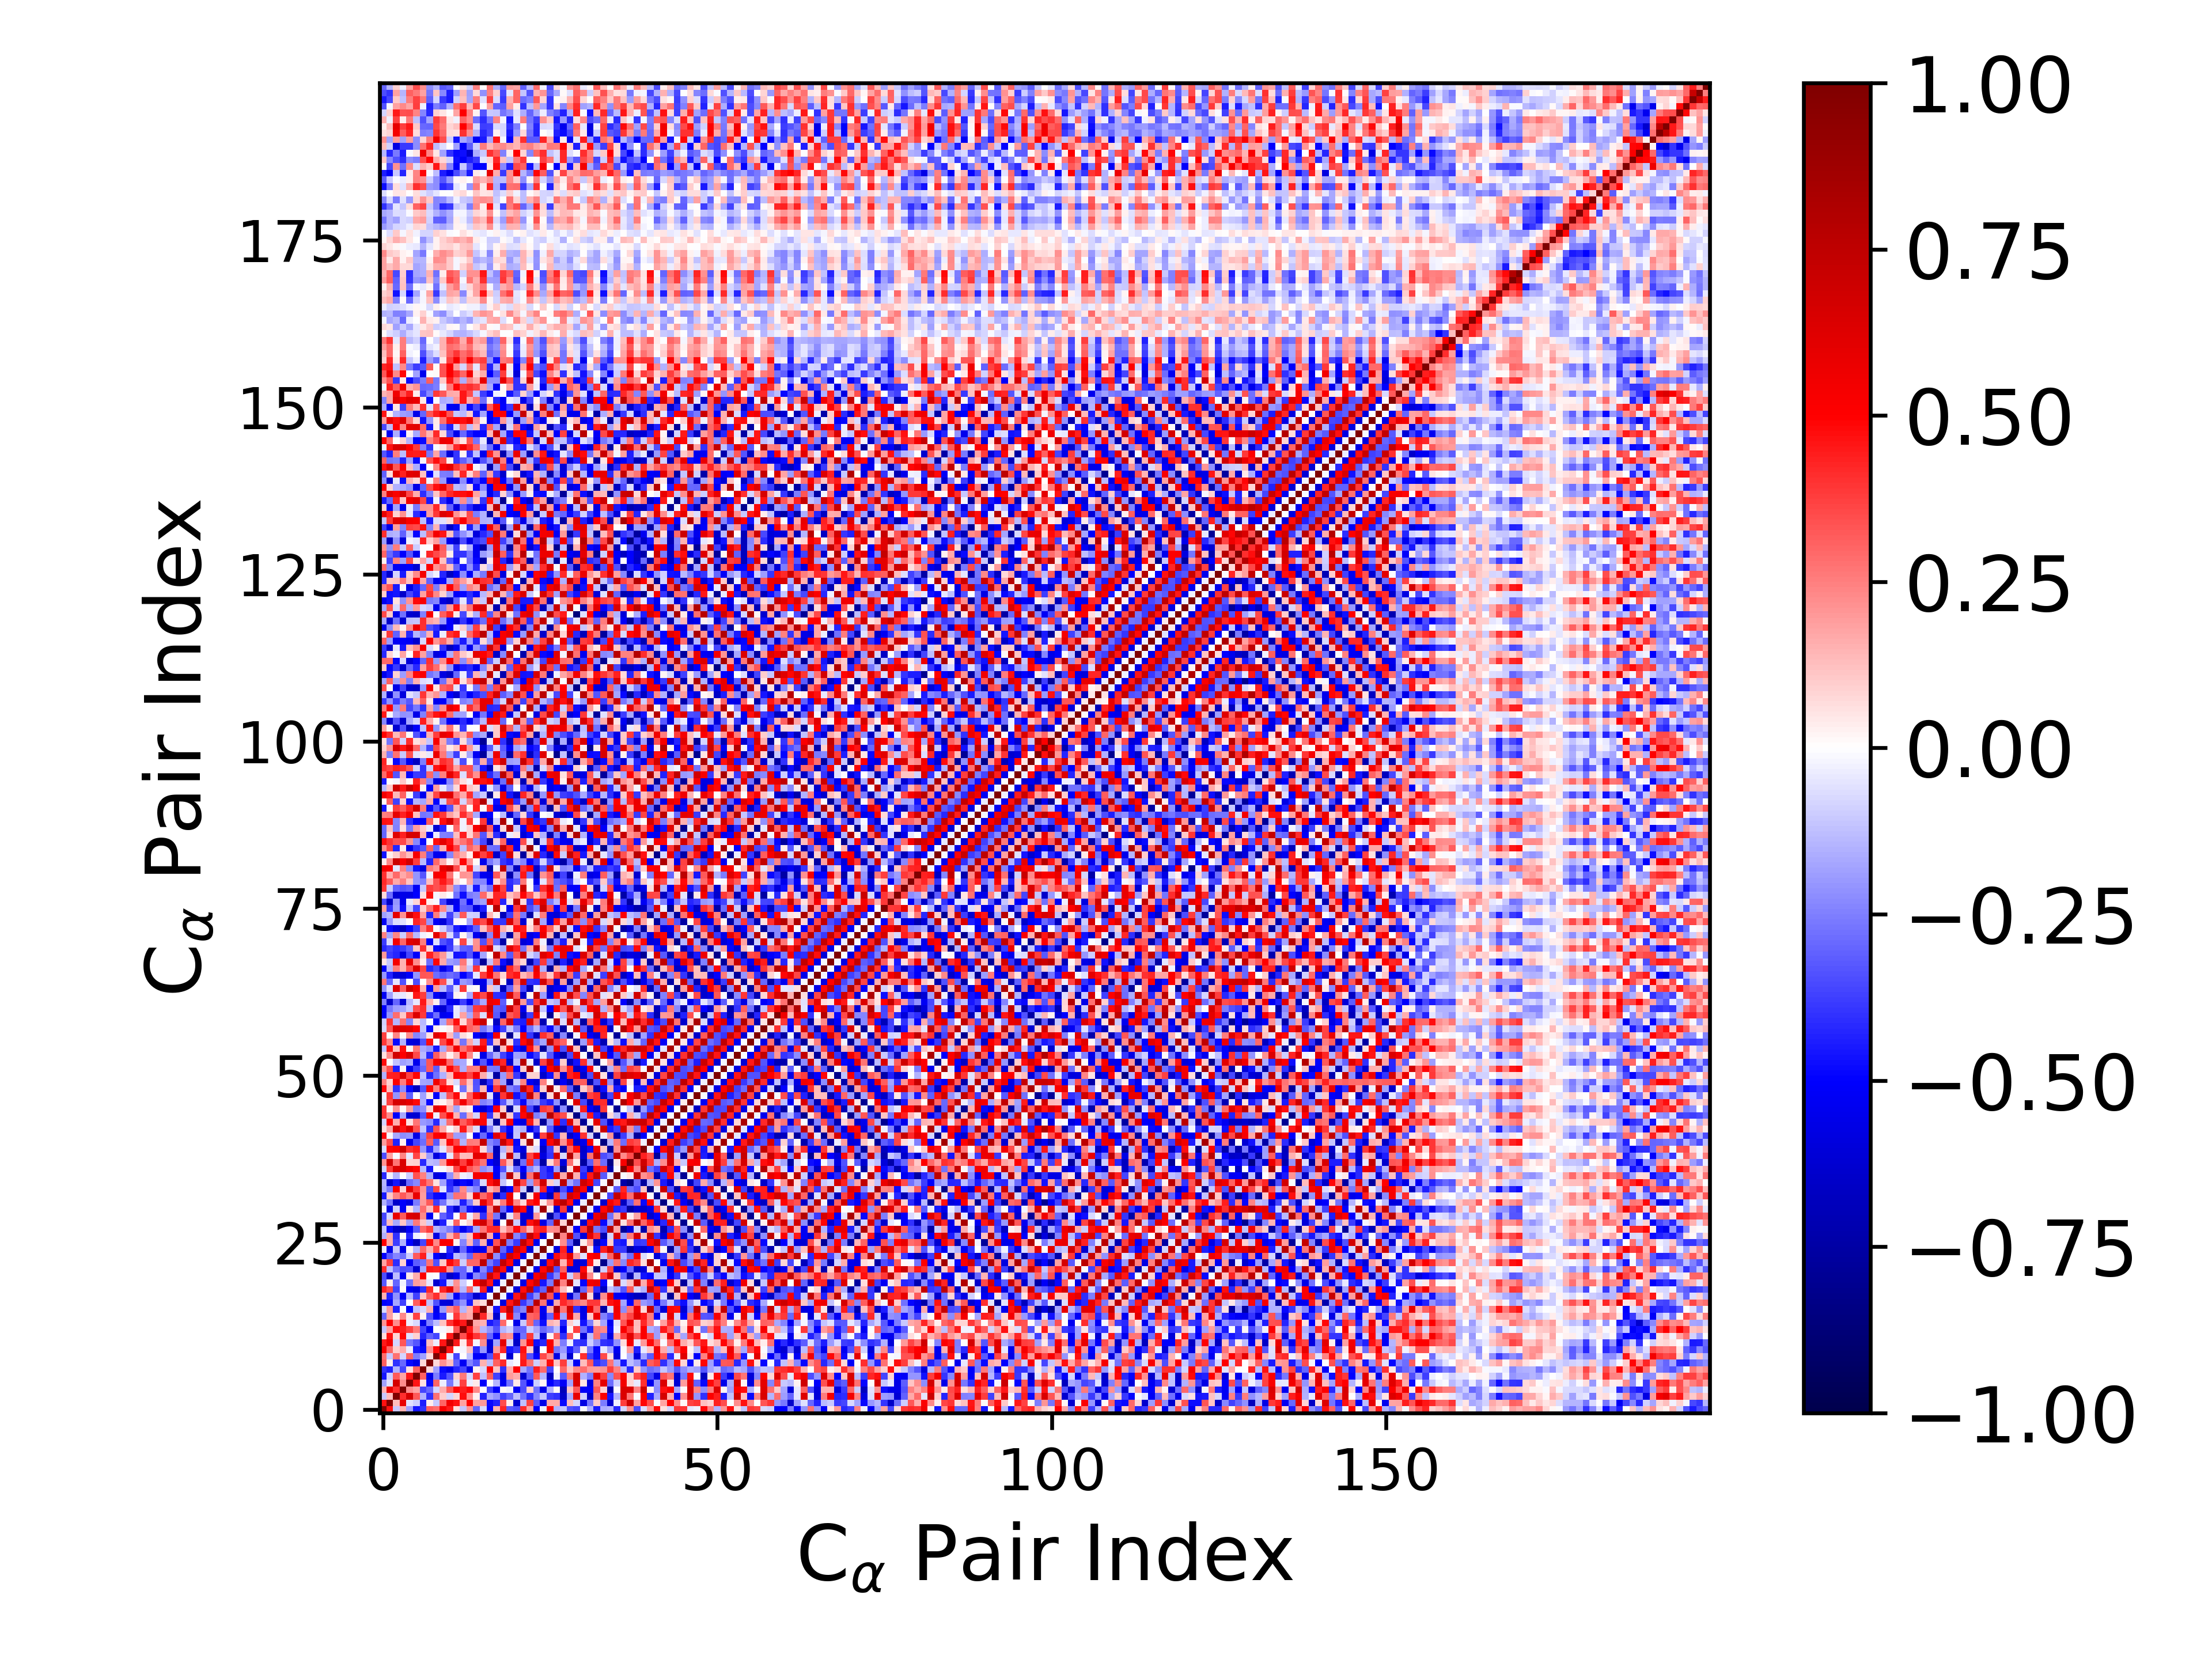

Values plotted in this chart, from the file beside it:
1.000000000000000000e+00, 4.618060405475080121e-01, -1.070445925199525750e-01, 1.494011460228645283e-01, -1.814757621875454918e-01, -4.606390665394167749e-01, -4.006334911135450150e-01, 3.085451849997962182e-01, 2.877050777080216726e-01, 5.244277989050705191e-01, 4.475574158717909312e-01, 6.354608177323554929e-02, -1.094097018967776225e-01, 2.065271529373752524e-01, -3.016882397518227954e-01, -7.044363514142074068e-02, -4.959411316725911845e-01, 1.515299932316296616e-01, 4.294282754267482183e-01, -3.209542650293910060e-01, -3.509096994071604358e-01, 4.115001357531731796e-01, 1.790000701828085572e-01, -4.952232954345064386e-01
4.618060405475080121e-01, 1.000000000000000000e+00, 1.265956848230870568e-01, 5.814441433303901841e-01, -5.860397687549333268e-02, -9.729315505296230737e-02, -4.395063952668503693e-01, 3.299053330251219135e-02, -1.048217146536955385e-01, 3.010236541153861189e-01, 5.454654838730338406e-01, 4.631055770005885197e-01, 1.838046584043123433e-01, 4.952257407176537396e-01, 1.828777512335466315e-01, 1.995487535558822245e-01, -4.812051195680902005e-01, -4.330341193737884953e-01, 3.449216039804218759e-01, 3.377834866213543646e-02, -6.264162597975391211e-01, -1.216789023201285819e-01, 3.692191689393312659e-01, -3.261559081319165831e-01
-1.070445925199525750e-01, 1.265956848230870568e-01, 1.000000000000000000e+00, 4.097321891524569604e-01, 6.586391438399842313e-01, 3.246885164010541169e-01, -1.519211119894663953e-01, -4.049821530507303202e-01, 2.775602521618646956e-01, 9.682047446477508312e-02, -8.532363587998041676e-02, 7.818146762904221170e-02, 4.753767978177174669e-01, 2.211198735446595620e-01, 2.665483355779846991e-02, -4.351356184708466412e-01, -1.672675528361774744e-01, -2.115403053615645956e-01, -3.727766013430173220e-01, -3.003013767720942861e-01, -1.296132529006258638e-01, -2.811561501080119263e-01, -4.134462347326073872e-01, -2.360614343259315462e-01
1.494011460228645283e-01, 5.814441433303901841e-01, 4.097321891524569604e-01, 1.000000000000000000e+00, 2.248033021919510765e-01, 1.729069977963242077e-01, -3.603272935577757075e-01, -2.918381657717243338e-01, -7.908466909865187466e-02, 1.620400483016624094e-01, 3.355223060491324127e-01, 4.917658709788900184e-01, 4.449471478180142547e-01, 4.833128542447650555e-01, 2.335741128867979410e-01, -2.346101245737672140e-03, -3.700121161415043658e-01, -5.115773821849576297e-01, 1.288458475927678828e-02, -3.078642942025567458e-02, -5.250538645845052033e-01, -3.457755106868546369e-01, 8.892270638445212705e-02, -2.762594985518372348e-01
-1.814757621875454918e-01, -5.860397687549333268e-02, 6.586391438399842313e-01, 2.248033021919510765e-01, 1.000000000000000000e+00, 4.572521207064214055e-01, 5.642099092140168831e-02, -4.817832173484344338e-01, 3.024359642611161858e-01, -3.233534265162218979e-02, -2.614309641540490392e-01, -5.738198861367992815e-02, 3.694539825693637924e-01, -3.390764772032018454e-02, 4.059124801986242759e-02, -5.065442402442525971e-01, 2.702587447257030350e-04, -1.412468592902566267e-01, -5.274098682579461128e-01, -2.785823684014583912e-01, 4.676590229941249982e-02, -3.303846718344751743e-01, -5.183031174692129817e-01, -9.658435327748174370e-02
-4.606390665394167749e-01, -9.729315505296230737e-02, 3.246885164010541169e-01, 1.729069977963242077e-01, 4.572521207064214055e-01, 1.000000000000000000e+00, 3.091955611020307804e-01, -5.562796327500545424e-01, -2.523067634863119246e-01, -4.521099394331407062e-01, -3.327981531738851695e-01, 9.274143168904050438e-02, 2.599568116940657592e-01, -7.539523749239379624e-02, 3.737335295238560784e-01, -1.246391129005480214e-01, 3.148078307632700135e-01, -3.681093196468476214e-01, -5.734681937565545562e-01, 1.896132478002633126e-01, 1.582413141426010361e-01, -6.229625837001335764e-01, -3.183775487734233356e-01, 3.209651607604987467e-01
-4.006334911135450150e-01, -4.395063952668503693e-01, -1.519211119894663953e-01, -3.603272935577757075e-01, 5.642099092140168831e-02, 3.091955611020307804e-01, 1.000000000000000000e+00, 7.639071905523250883e-02, -1.846713381123064879e-01, -4.817321679401882495e-01, -5.409835529920553610e-01, -4.287025229316946962e-01, -3.639847053361130458e-01, -5.623544049164054259e-01, 2.413259585707122276e-02, -7.734955151504703530e-02, 5.066691971172608833e-01, 1.153088926779711199e-01, -4.058094708139668993e-01, 1.622039725210590033e-01, 5.048123040741541168e-01, -1.700421177693792474e-01, -2.798619755534538789e-01, 4.429961219880469980e-01
3.085451849997962182e-01, 3.299053330251219135e-02, -4.049821530507303202e-01, -2.918381657717243338e-01, -4.817832173484344338e-01, -5.562796327500545424e-01, 7.639071905523250883e-02, 1.000000000000000000e+00, 7.785780005681661176e-02, 2.112508776417358070e-01, 1.304178795127074464e-01, -3.108725054651548803e-01, -5.294544346606631091e-01, -2.451537206687594284e-01, -3.358514952562398070e-01, 1.536300395716552747e-01, -1.255087527451349272e-01, 3.073103408555641902e-01, 4.205262056007817995e-01, -4.127937951018762625e-02, -1.261970018873821014e-02, 4.505759989023902512e-01, 2.746818440313140708e-01, -1.014567579596096503e-01
2.877050777080216726e-01, -1.048217146536955385e-01, 2.775602521618646956e-01, -7.908466909865187466e-02, 3.024359642611161858e-01, -2.523067634863119246e-01, -1.846713381123064879e-01, 7.785780005681661176e-02, 1.000000000000000000e+00, 4.807540751871215434e-01, -3.710802965002305692e-02, -3.653658900106013241e-01, 5.030900001955594149e-03, -1.300656783232233271e-01, -5.066316293390927816e-01, -5.543057632489682973e-01, -3.391870173357409146e-01, 4.135560014368216963e-01, 1.901680245951372500e-02, -6.281394647458845570e-01, 2.584219334406891513e-03, 4.370635501107040799e-01, -3.377828797163263119e-01, -4.942257942007519111e-01
5.244277989050705191e-01, 3.010236541153861189e-01, 9.682047446477508312e-02, 1.620400483016624094e-01, -3.233534265162218979e-02, -4.521099394331407062e-01, -4.817321679401882495e-01, 2.112508776417358070e-01, 4.807540751871215434e-01, 1.000000000000000000e+00, 4.557995705134862408e-01, 2.560231184864480980e-03, -1.902882911918010733e-02, 1.208246072941147192e-01, -4.204029117610214028e-01, -1.985075209294838439e-01, -5.976472850130560843e-01, 1.919522111079823290e-01, 4.228257870994444056e-01, -4.599088017380325577e-01, -3.924944409529335654e-01, 4.648152652814726560e-01, 1.084046351800657254e-01, -6.236864971321479656e-01
4.475574158717909312e-01, 5.454654838730338406e-01, -8.532363587998041676e-02, 3.355223060491324127e-01, -2.614309641540490392e-01, -3.327981531738851695e-01, -5.409835529920553610e-01, 1.304178795127074464e-01, -3.710802965002305692e-02, 4.557995705134862408e-01, 1.000000000000000000e+00, 4.521660417047156932e-01, 4.204750545597843447e-02, 4.036984304626249909e-01, -1.611235064817021639e-02, 2.196098620273927715e-01, -6.045615302844228323e-01, -1.791380017749619469e-01, 6.008658037463241453e-01, -8.620456680267812866e-02, -6.423909132663481181e-01, 2.099968061277023013e-01, 4.841396066920046204e-01, -4.706897388102029289e-01
6.354608177323554929e-02, 4.631055770005885197e-01, 7.818146762904221170e-02, 4.917658709788900184e-01, -5.738198861367992815e-02, 9.274143168904050438e-02, -4.287025229316946962e-01, -3.108725054651548803e-01, -3.653658900106013241e-01, 2.560231184864480980e-03, 4.521660417047156932e-01, 1.000000000000000000e+00, 3.382422707839134457e-01, 5.369438166485919206e-01, 3.941267265101032202e-01, 3.274929582103784376e-01, -2.982103503774151121e-01, -5.117490814793870246e-01, 2.460424622202203315e-01, 2.133659336148554797e-01, -5.485363227591097957e-01, -2.784184146674588689e-01, 3.861822135070003270e-01, -1.271789730082316383e-01
-1.094097018967776225e-01, 1.838046584043123433e-01, 4.753767978177174669e-01, 4.449471478180142547e-01, 3.694539825693637924e-01, 2.599568116940657592e-01, -3.639847053361130458e-01, -5.294544346606631091e-01, 5.030900001955594149e-03, -1.902882911918010733e-02, 4.204750545597843447e-02, 3.382422707839134457e-01, 1.000000000000000000e+00, 4.503238211024768733e-01, 2.094390965753961664e-01, -1.435177684355771754e-01, -2.163718200799339686e-01, -3.404312147439575997e-01, -1.433638914178272383e-01, -9.435012466697353939e-02, -2.968023855266034294e-01, -2.987151966478179821e-01, -1.011774307409405438e-01, -1.792334302273329849e-01
2.065271529373752524e-01, 4.952257407176537396e-01, 2.211198735446595620e-01, 4.833128542447650555e-01, -3.390764772032018454e-02, -7.539523749239379624e-02, -5.623544049164054259e-01, -2.451537206687594284e-01, -1.300656783232233271e-01, 1.208246072941147192e-01, 4.036984304626249909e-01, 5.369438166485919206e-01, 4.503238211024768733e-01, 1.000000000000000000e+00, 1.665062021586572460e-01, 1.510836186271206361e-01, -4.468051372896695295e-01, -3.845327989431702731e-01, 2.934698912344713140e-01, -1.815140680173959391e-04, -5.531682396326279560e-01, -1.022250620551843209e-01, 3.025642607544821727e-01, -2.994466458605210546e-01
-3.016882397518227954e-01, 1.828777512335466315e-01, 2.665483355779846991e-02, 2.335741128867979410e-01, 4.059124801986242759e-02, 3.737335295238560784e-01, 2.413259585707122276e-02, -3.358514952562398070e-01, -5.066316293390927816e-01, -4.204029117610214028e-01, -1.611235064817021639e-02, 3.941267265101032202e-01, 2.094390965753961664e-01, 1.665062021586572460e-01, 1.000000000000000000e+00, 4.209590443983152741e-01, 1.234566245669303924e-01, -6.253232890842499447e-01, -5.789266760550347557e-02, 5.420509986308523764e-01, -2.309975479269910648e-01, -5.713502116871104208e-01, 2.992913184071825383e-01, 3.260373034349405841e-01
-7.044363514142074068e-02, 1.995487535558822245e-01, -4.351356184708466412e-01, -2.346101245737672140e-03, -5.065442402442525971e-01, -1.246391129005480214e-01, -7.734955151504703530e-02, 1.536300395716552747e-01, -5.543057632489682973e-01, -1.985075209294838439e-01, 2.196098620273927715e-01, 3.274929582103784376e-01, -1.435177684355771754e-01, 1.510836186271206361e-01, 4.209590443983152741e-01, 1.000000000000000000e+00, 6.830681564822767282e-02, -4.630454792349819604e-01, 4.393327902164161358e-01, 7.187814417273253875e-01, -2.898641431761949661e-01, -2.373926642474822324e-01, 7.498301701367334759e-01, 3.555484210261977140e-01
-4.959411316725911845e-01, -4.812051195680902005e-01, -1.672675528361774744e-01, -3.700121161415043658e-01, 2.702587447257030350e-04, 3.148078307632700135e-01, 5.066691971172608833e-01, -1.255087527451349272e-01, -3.391870173357409146e-01, -5.976472850130560843e-01, -6.045615302844228323e-01, -2.982103503774151121e-01, -2.163718200799339686e-01, -4.468051372896695295e-01, 1.234566245669303924e-01, 6.830681564822767282e-02, 1.000000000000000000e+00, -2.116454524217984204e-02, -5.884948361790077742e-01, 4.584259707125904471e-01, 6.840023170982874046e-01, -3.851391429680631195e-01, -2.689176267562423117e-01, 7.561014366696100497e-01
1.515299932316296616e-01, -4.330341193737884953e-01, -2.115403053615645956e-01, -5.115773821849576297e-01, -1.412468592902566267e-01, -3.681093196468476214e-01, 1.153088926779711199e-01, 3.073103408555641902e-01, 4.135560014368216963e-01, 1.919522111079823290e-01, -1.791380017749619469e-01, -5.117490814793870246e-01, -3.404312147439575997e-01, -3.845327989431702731e-01, -6.253232890842499447e-01, -4.630454792349819604e-01, -2.116454524217984204e-02, 1.000000000000000000e+00, -2.393986698057937873e-02, -5.575594931345515537e-01, 4.606207490411457495e-01, 6.971226089844878571e-01, -3.731718512101216967e-01, -2.264017653304356836e-01
4.294282754267482183e-01, 3.449216039804218759e-01, -3.727766013430173220e-01, 1.288458475927678828e-02, -5.274098682579461128e-01, -5.734681937565545562e-01, -4.058094708139668993e-01, 4.205262056007817995e-01, 1.901680245951372500e-02, 4.228257870994444056e-01, 6.008658037463241453e-01, 2.460424622202203315e-01, -1.433638914178272383e-01, 2.934698912344713140e-01, -5.789266760550347557e-02, 4.393327902164161358e-01, -5.884948361790077742e-01, -2.393986698057937873e-02, 1.000000000000000000e+00, -2.580965982751104101e-02, -5.973999380482973853e-01, 4.743708287035065529e-01, 7.274557872395440716e-01, -4.139815013981993364e-01
-3.209542650293910060e-01, 3.377834866213543646e-02, -3.003013767720942861e-01, -3.078642942025567458e-02, -2.785823684014583912e-01, 1.896132478002633126e-01, 1.622039725210590033e-01, -4.127937951018762625e-02, -6.281394647458845570e-01, -4.599088017380325577e-01, -8.620456680267812866e-02, 2.133659336148554797e-01, -9.435012466697353939e-02, -1.815140680173959391e-04, 5.420509986308523764e-01, 7.187814417273253875e-01, 4.584259707125904471e-01, -5.575594931345515537e-01, -2.580965982751104101e-02, 1.000000000000000000e+00, -3.460501238444863015e-02, -5.664048339617908656e-01, 4.883870328694480678e-01, 6.704048194449683251e-01
-3.509096994071604358e-01, -6.264162597975391211e-01, -1.296132529006258638e-01, -5.250538645845052033e-01, 4.676590229941249982e-02, 1.582413141426010361e-01, 5.048123040741541168e-01, -1.261970018873821014e-02, 2.584219334406891513e-03, -3.924944409529335654e-01, -6.423909132663481181e-01, -5.485363227591097957e-01, -2.968023855266034294e-01, -5.531682396326279560e-01, -2.309975479269910648e-01, -2.898641431761949661e-01, 6.840023170982874046e-01, 4.606207490411457495e-01, -5.973999380482973853e-01, -3.460501238444863015e-02, 1.000000000000000000e+00, -3.811653135161609252e-02, -5.738748230313024390e-01, 5.140954020309039807e-01
4.115001357531731796e-01, -1.216789023201285819e-01, -2.811561501080119263e-01, -3.457755106868546369e-01, -3.303846718344751743e-01, -6.229625837001335764e-01, -1.700421177693792474e-01, 4.505759989023902512e-01, 4.370635501107040799e-01, 4.648152652814726560e-01, 2.099968061277023013e-01, -2.784184146674588689e-01, -2.987151966478179821e-01, -1.022250620551843209e-01, -5.713502116871104208e-01, -2.373926642474822324e-01, -3.851391429680631195e-01, 6.971226089844878571e-01, 4.743708287035065529e-01, -5.664048339617908656e-01, -3.811653135161609252e-02, 1.000000000000000000e+00, -1.514103454704060665e-02, -5.466857803148826855e-01
1.790000701828085572e-01, 3.692191689393312659e-01, -4.134462347326073872e-01, 8.892270638445212705e-02, -5.183031174692129817e-01, -3.183775487734233356e-01, -2.798619755534538789e-01, 2.746818440313140708e-01, -3.377828797163263119e-01, 1.084046351800657254e-01, 4.841396066920046204e-01, 3.861822135070003270e-01, -1.011774307409405438e-01, 3.025642607544821727e-01, 2.992913184071825383e-01, 7.498301701367334759e-01, -2.689176267562423117e-01, -3.731718512101216967e-01, 7.274557872395440716e-01, 4.883870328694480678e-01, -5.738748230313024390e-01, -1.514103454704060665e-02, 1.000000000000000000e+00, -3.025092446085783301e-02
-4.952232954345064386e-01, -3.261559081319165831e-01, -2.360614343259315462e-01, -2.762594985518372348e-01, -9.658435327748174370e-02, 3.209651607604987467e-01, 4.429961219880469980e-01, -1.014567579596096503e-01, -4.942257942007519111e-01, -6.236864971321479656e-01, -4.706897388102029289e-01, -1.271789730082316383e-01, -1.792334302273329849e-01, -2.994466458605210546e-01, 3.260373034349405841e-01, 3.555484210261977140e-01, 7.561014366696100497e-01, -2.264017653304356836e-01, -4.139815013981993364e-01, 6.704048194449683251e-01, 5.140954020309039807e-01, -5.466857803148826855e-01, -3.025092446085783301e-02, 1.000000000000000000e+00
-3.232607086346882957e-02, -5.621673488799869833e-01, -1.145746314706267421e-01, -5.579943357955231553e-01, 1.701141188933100526e-02, -1.464780106625724054e-01, 2.955302605205648581e-01, 1.525133474493763075e-01, 3.572375698554300372e-01, -7.260635821116803550e-03, -4.179500491312826416e-01, -6.111131496982156186e-01, -2.946675895407854795e-01, -4.694436215521325950e-01, -5.474214622964267418e-01, -5.345907815179723466e-01, 2.664862445132546442e-01, 7.523746152478277827e-01, -3.052691043271720805e-01, -4.581162283229509580e-01, 6.555670151443799831e-01, 4.880347294902339650e-01, -6.059279844512132085e-01, -4.154126271198298886e-02
4.946056105891961097e-01, 1.709502736309256310e-01, -3.820644395358159806e-01, -1.530990047676542842e-01, -4.962699627915085343e-01, -6.682356099259936233e-01, -3.635110179947472209e-01, 4.760258448947357057e-01, 2.276309469792673068e-01, 5.203057809847022597e-01, 5.054297685645138261e-01, 3.008452835352818516e-02, -2.344012191227344832e-01, 1.425047990108977702e-01, -3.065126552557042028e-01, 1.573399994144742964e-01, -5.463071883179143606e-01, 3.364159635103471380e-01, 7.773821105074527615e-01, -2.592244188069887656e-01, -3.855204932449332045e-01, 7.187535905641609935e-01, 4.751614054409306620e-01, -5.467219468007662453e-01
-1.525299867850185842e-01, 1.691827181261104929e-01, -4.028493670772312907e-01, 1.102268275152947299e-02, -4.213472553278840849e-01, -2.453330977404684712e-02, 2.391662753428814691e-03, 1.101142438013435337e-01, -5.739411863336432162e-01, -2.686000215997085827e-01, 1.511682779524813336e-01, 3.173619072060163693e-01, -1.288582844216617784e-01, 1.093807161542987988e-01, 4.998317516181406961e-01, 8.143414665561959920e-01, 1.709550797573401448e-01, -4.991799167493620182e-01, 3.397777363212500790e-01, 7.716368336711229015e-01, -2.376687975374979778e-01, -3.470079383516008198e-01, 7.270599448627337313e-01, 4.706198933375768667e-01
-1.095516875652580852e-01, -4.829791764886386951e-01, -6.456663875815207287e-01, -6.949205800257474142e-01, -5.174646849868322906e-01, -3.260043079599479476e-01, 2.938625555949349044e-01, 3.794628339769233749e-01, -1.415057333604868017e-01, -2.022738141215345009e-01, -2.519897250840912872e-01, -4.008507569623350197e-01, -5.377116444530569694e-01, -4.236950758805271833e-01, -1.767456141052606011e-01, 2.698476413757844306e-01, 4.217887344088492307e-01, 4.231648693537469197e-01, 1.312302478217392543e-01, 2.469728578001148811e-01, 4.766061305936516446e-01, 3.093150953534776204e-01, 1.432940470496474883e-01, 4.066192951363400421e-01
-3.367246793160021956e-01, 1.264206796504829533e-01, -1.673794023231613970e-01, 1.099190515998744733e-01, -1.844978240960556126e-01, 2.578318032636767176e-01, 1.165568204954104542e-01, -9.871073962228900378e-02, -6.292478197850076560e-01, -4.446964752398123166e-01, -2.993349785198219301e-02, 3.119459294375522829e-01, 1.626527690466599355e-02, 8.904287099118604609e-02, 5.832007167049687579e-01, 6.773214407864132092e-01, 3.474033197885467161e-01, -6.153913442748883966e-01, 7.614308728284440754e-03, 7.931081915229984958e-01, -9.839985799734880800e-02, -6.052945800344204930e-01, 4.685213687264869198e-01, 6.025251396284357908e-01
-3.631124114432962569e-01, -7.884645834631114070e-02, 5.799033134329234507e-01, 3.263279061355900401e-01, 6.367809619008727440e-01, 6.512564686682110748e-01, 2.314287680921776058e-01, -5.235903840116810093e-01, -7.227294678435012588e-03, -3.047081407173862222e-01, -3.958324502190865291e-01, -7.325850596930751427e-03, 3.782676452670931666e-01, -3.489512259065018912e-02, 1.704150725304298397e-01, -4.048040548154840379e-01, 2.867903172021014080e-01, -2.674392554412669543e-01, -7.494875484518074282e-01, -4.884821220599792208e-02, 2.366202577623388870e-01, -5.791869314617648090e-01, -5.951095976796193510e-01, 1.973754718741997094e-01
-1.849392052683294582e-02, -5.771076933579477597e-01, -9.253939695383681108e-02, -5.217878122691219644e-01, 5.296925045848991515e-02, -1.521010640938144087e-01, 2.819650669998820525e-01, 1.261651686363401970e-01, 4.075876933204266028e-01, 3.384297161048908237e-02, -4.068564558834542044e-01, -6.136557158147153412e-01, -2.741031190255280303e-01, -4.630571784471761987e-01, -5.595465953457109398e-01, -5.655413988138877635e-01, 2.314123799572641305e-01, 7.545771801019556246e-01, -2.992030546824928638e-01, -4.894374829984094455e-01, 6.244325534301400360e-01, 4.805506723200062558e-01, -5.977652766333244605e-01, -5.782497955236847592e-02
-1.534116711052684046e-01, -2.668152093355685706e-01, -6.418463466383219629e-01, -5.057389103779268424e-01, -5.829083719651277917e-01, -2.568182129148524062e-01, 2.004415691941874578e-01, 3.273679736400388895e-01, -3.821215543598198705e-01, -2.693475851667094245e-01, -9.701690114588622238e-02, -1.285240232331044119e-01, -4.436963602482581481e-01, -2.435907669777636619e-01, 1.041428919146470122e-01, 5.858141153446912996e-01, 3.893684996882172400e-01, 7.435659652747177162e-02, 2.623329789264707834e-01, 5.421876663101096172e-01, 2.281076392788359830e-01, 7.301304540651652741e-02, 4.499305387174384330e-01, 4.991184730150128868e-01
-4.469130408685100253e-01, 1.074194752963859578e-01, 2.384555944333683342e-01, 3.226114222974593160e-01, 2.486212967444709210e-01, 5.821185057604517654e-01, 1.923516805175229938e-01, -4.012076398666690191e-01, -4.808183819553291660e-01, -4.902758455899975942e-01, -2.157222711014226968e-01, 2.784398753161479445e-01, 2.612259500654326438e-01, 8.565977804162147602e-02, 5.661788328838225359e-01, 2.918115263125742875e-01, 3.900387628022755071e-01, -6.700999655334104466e-01, -4.090017678539731860e-01, 5.749748894034637514e-01, 5.331030578092058221e-03, -8.137044154767212323e-01, 3.511504982296104194e-02, 5.361291710996116677e-01
-1.612098714444656355e-01, -2.571723670348869950e-01, 5.133818877108968781e-01, 8.907493098813952515e-02, 5.997672985715190030e-01, 3.794650301275573345e-01, 2.055731520320790706e-01, -3.511867686937600319e-01, 3.544597345735982508e-01, -5.011500393014302335e-02, -4.042695725540408347e-01, -2.791668101327679508e-01, 2.293769923954376566e-01, -1.794437547695472146e-01, -2.423372317583814273e-01, -7.446688599223741933e-01, 1.428977690525409239e-01, 2.223951051412541291e-01, -6.765871855973615290e-01, -4.863467557075538683e-01, 3.803061050286857259e-01, -9.535512883335717227e-02, -8.189787323077011294e-01, -1.052068798070301958e-01
-1.411988863231552760e-01, -6.391483887374072026e-01, -4.535374061516083133e-01, -7.179591062648366107e-01, -2.887889953345308403e-01, -2.317603722827555612e-01, 3.751660331760938161e-01, 2.721194552730259453e-01, 6.205974018655256025e-02, -1.826362084906270611e-01, -4.186144271268857353e-01, -5.711864828292455565e-01, -4.816820151193615396e-01, -5.258753617003161240e-01, -3.392575818184845327e-01, -7.456512855488042768e-02, 4.636278825894875055e-01, 6.078145303618426309e-01, -1.162885448393486815e-01, -1.539309246504536217e-02, 6.507702466300907540e-01, 3.665227617612376032e-01, -2.025485952816512281e-01, 3.102016346248964718e-01
-4.149336041125625263e-01, -3.118418582406561057e-02, -1.444611436180280040e-01, 3.737185540613993315e-03, -9.504518387730410967e-02, 3.431215593512352280e-01, 2.465878739495234451e-01, -1.588077133190891888e-01, -5.881791204869620815e-01, -5.326314889807330921e-01, -2.150508872049002318e-01, 1.624180578417498966e-01, -2.629490271131501578e-02, -5.170656235042300763e-02, 5.275111548799302774e-01, 5.584845562797327023e-01, 5.163540823743600905e-01, -5.255603488552600400e-01, -1.855941451542958420e-01, 7.617944638929711187e-01, 1.069997814748269160e-01, -6.282231518641940848e-01, 2.775938395273016557e-01, 6.950537513215185870e-01
-8.362765038115843597e-02, 3.750438227073297215e-01, 6.339756677336371160e-01, 6.363202206000427852e-01, 5.423095998440832233e-01, 4.891835104134055756e-01, -1.344065725587273719e-01, -4.536965264636010908e-01, -5.382321608666127723e-03, -1.272657183924784038e-02, 7.028665996526715920e-02, 3.599347377023789374e-01, 5.231073878636665064e-01, 3.312027963942541509e-01, 2.732366346476888808e-01, -2.261659082065099191e-01, -1.743610416031693144e-01, -5.011063479472372961e-01, -3.356842172888045983e-01, -7.812036982745183822e-02, -2.929015125671616815e-01, -5.069160186912951005e-01, -2.303532959604606134e-01, -1.469191786312045445e-01
2.034434845543575399e-01, 6.839997962378447927e-01, 2.692867711840502554e-01, 6.450222571838249985e-01, 8.106918954354055962e-02, 9.174212507370596570e-02, -4.182695922222268714e-01, -1.260012496957477746e-01, -1.461673114909484705e-01, 2.021135987224562391e-01, 5.243248782757127247e-01, 6.086681082785830865e-01, 3.761877143150732516e-01, 5.555050144172071214e-01, 3.608403878542423282e-01, 2.706426834659879099e-01, -4.994582160664372550e-01, -6.109081866860521792e-01, 3.215177334549210175e-01, 1.263347039310449837e-01, -7.252068329708628580e-01, -2.847642813635295478e-01, 4.251232716670516609e-01, -2.877726586200669012e-01
-3.452677374704435365e-01, 1.838306627338211485e-01, -1.306821145729934394e-02, 2.351991020166709911e-01, -4.375291843697984989e-02, 3.641422700128246204e-01, 1.015271712834038553e-01, -1.885213516207630280e-01, -5.858158762599878777e-01, -4.358193145759171050e-01, -4.339853328290949053e-02, 3.432214539592963742e-01, 1.297298441067750718e-01, 1.359198880134634135e-01, 6.014338459535130132e-01, 5.669162026567319268e-01, 2.987931451540004613e-01, -6.767873283680992946e-01, -8.487224003190518840e-02, 7.126846370419538390e-01, -1.388859294395228539e-01, -6.684259426492781264e-01, 3.658293514218968201e-01, 5.248040480660568496e-01
-7.022782829612557454e-02, 4.893221332913089139e-01, 5.026255333211214760e-01, 6.805148519038627386e-01, 4.058922066086005365e-01, 4.415325840227822263e-01, -2.093992291366843506e-01, -4.210609814237612492e-01, -1.753140681240532572e-01, -4.139957865497020245e-02, 2.019799091833709148e-01, 5.149836594607056783e-01, 5.107024521297255371e-01, 4.181117125316453631e-01, 4.531780124788207798e-01, 7.101918844987954726e-02, -2.004892295110725642e-01, -6.970561113615965088e-01, -1.474073263466316730e-01, 1.577749381445693599e-01, -4.633779079743344242e-01, -5.951234214938609934e-01, 6.772883261894153961e-02, -6.365952417422436616e-02
1.950761694940944535e-01, 3.503618396369728716e-01, -4.304343378632790595e-01, 2.511319181255994640e-02, -5.492514627933565707e-01, -3.642483565408429214e-01, -2.886254229322229858e-01, 3.127110421700443621e-01, -3.247433381503195826e-01, 1.146082826811582051e-01, 4.790367737682754146e-01, 3.602748437223782241e-01, -1.537763780784769663e-01, 2.602032210579091065e-01, 2.574765790216500538e-01, 7.238958543777931354e-01, -2.400237197771301900e-01, -2.939506653966147409e-01, 6.986005757893199997e-01, 4.506793931331969372e-01, -4.889301394471040063e-01, 6.804916396652187227e-02, 8.311514047977424102e-01, 2.173256167827822272e-02
4.821572706761828031e-01, -1.024673389394981440e-02, -1.645397162569620930e-01, -2.202197032860887804e-01, -2.071537160952137135e-01, -5.699706937578570276e-01, -2.546283798266627540e-01, 3.672598214376437964e-01, 4.971964800812276875e-01, 5.467324711347256727e-01, 2.883332762623412870e-01, -1.946889677447920797e-01, -1.951818034886726450e-01, -2.850207306745395578e-03, -5.304881872088458294e-01, -2.901436046776281197e-01, -4.816888662918925590e-01, 5.965450592264097684e-01, 4.450463382724546557e-01, -5.888132320529794184e-01, -1.120684890761459995e-01, 7.705155731660010554e-01, 1.865530240616088044e-03, -6.003922098132855600e-01
6.078459399455581058e-02, 1.724870975482879765e-01, 6.613019022890852527e-01, 4.610693234763389436e-01, 6.396428318645317468e-01, 3.427049914110528173e-01, -1.130272053010930727e-01, -4.010042256157131946e-01, 3.423167961858066821e-01, 1.713217502725122854e-01, -8.489270367882001053e-03, 9.024926229352048246e-02, 4.483358743074645769e-01, 1.848389406470443419e-01, -7.021638611706386424e-02, -6.093654357676139277e-01, -2.617444195483688008e-01, -8.013845823910106803e-02, -3.906275861889152434e-01, -4.995861517155408826e-01, -1.179139798552645002e-01, -1.533712665041717660e-01, -5.367812775975548956e-01, -3.934921024936386402e-01
-8.575802404107045473e-02, 4.922544604326935525e-01, 1.631705918592368521e-01, 5.153032994287306545e-01, 5.581908981886719162e-02, 2.707567525854915336e-01, -2.021137864535842710e-01, -2.255670665974240097e-01, -4.177624458936115559e-01, -1.275782107803715704e-01, 2.863039224008250283e-01, 5.683751898984071849e-01, 3.155388579946789007e-01, 4.029157060366644338e-01, 5.788260254179868891e-01, 4.917746813080505208e-01, -1.093425471585426911e-01, -7.798777528389695402e-01, 1.207192186679564017e-01, 5.004156854442419755e-01, -5.197347688729827553e-01, -5.812922361610678434e-01, 4.551201922062712568e-01, 1.444434345651740004e-01
3.907839615182495119e-01, 2.187847511876762630e-01, -5.067629684579805227e-01, -1.702479009445085900e-01, -6.130743889725256413e-01, -6.215393094506891369e-01, -3.288798066977371426e-01, 4.890644126130889169e-01, -2.667589557871567416e-02, 3.472086689582077890e-01, 5.034891409042644428e-01, 1.429313433332024541e-01, -2.875337949188652709e-01, 1.562659034093645816e-01, -8.585286796278628063e-02, 4.713653094135515365e-01, -3.897522611644623214e-01, 1.148360492500390961e-01, 8.092612094679767498e-01, 9.576846700580922411e-02, -3.962393511529193058e-01, 4.845206399413626297e-01, 6.943471778979677378e-01, -2.431185597686692790e-01
3.949380031384828182e-01, 9.952899459468625767e-03, 2.109931497885502993e-01, 8.620817097826222186e-03, 1.934768555045265903e-01, -2.636426450447769687e-01, -2.188281216238333049e-01, 8.524202440137929049e-02, 6.118427921636493405e-01, 5.070894069618396838e-01, 1.601465420636126458e-01, -1.779652607393094332e-01, 5.475347120264049267e-02, 3.020368352147706145e-02, -5.042018508719451342e-01, -6.115065101279995030e-01, -4.737993158946981476e-01, 5.029889877020112809e-01, 9.368184061641887661e-02, -7.694288012695985612e-01, -7.119286312052623689e-02, 5.592579572497792251e-01, -3.535222313234088198e-01, -6.686633487542534837e-01
-4.607021119597318193e-02, 3.717962431174825499e-01, 6.492798346835847445e-01, 6.428451918526737474e-01, 5.907813511101898118e-01, 4.774232875736884041e-01, -1.588386099207882707e-01, -4.808398993543642197e-01, 3.998028665803694121e-02, 2.297401645819989111e-02, 8.808787042629122321e-02, 3.569850345128204872e-01, 5.467322982066327164e-01, 3.363949159054086535e-01, 2.732035867906474902e-01, -2.466680946217482406e-01, -2.095107866801989294e-01, -5.031897218866417942e-01, -3.258780922742329778e-01, -1.142530891394545195e-01, -3.335793649267401739e-01, -4.898397530318390203e-01, -2.394518363619913270e-01, -1.991667949695091477e-01
-3.113633281241750053e-02, 3.951062087746545215e-01, -2.037633846213162125e-01, 2.366010142186109333e-01, -3.095621827496112255e-01, -7.612503851738726922e-03, -1.832441297757315957e-01, 4.456294435111743391e-02, -5.038524919195006557e-01, -1.207676093859514771e-01, 3.336872915085098978e-01, 4.822249835145445140e-01, 4.809747790623378899e-02, 3.079181036680039840e-01, 5.121886973629228290e-01, 7.419931231401678540e-01, -6.118641183708596609e-02, -6.186035893609932446e-01, 3.949984911418929490e-01, 6.410525149119483679e-01, -4.622656786172270604e-01, -3.537397061999124070e-01, 7.159065821602507151e-01, 2.382907764922203853e-01
4.808710067643049424e-01, 1.203063256705049905e-01, -4.028417913154528351e-01, -2.263469960469932096e-01, -4.826123542495218133e-01, -6.782810694159278064e-01, -3.345480295498938772e-01, 4.902820059392801744e-01, 2.433452778545606987e-01, 4.923845822570351860e-01, 4.549155355615956964e-01, -1.528543294965743413e-02, -2.803230002320766245e-01, 8.976045698740364731e-02, -3.289449171701258057e-01, 1.370953281371507237e-01, -4.877674936459003296e-01, 3.893417368327967143e-01, 7.296733983581119576e-01, -2.483042748521792076e-01, -2.991670445284021485e-01, 7.060594642628079676e-01, 4.224056270832972082e-01, -4.662934981676332691e-01
2.444234418210132209e-01, 8.928152262199882949e-02, 5.028208077362507078e-01, 2.519289889825695461e-01, 4.816139154703136804e-01, 4.362819275664092666e-02, -1.733277513480953602e-01, -1.816830667190352522e-01, 5.514946309148721637e-01, 3.839738546152177689e-01, 6.810232961744507041e-02, -7.087951861961541700e-02, 2.843231024350066360e-01, 1.095529310464792849e-01, -3.372797552105556984e-01, -7.043565493914162312e-01, -4.073557477358066836e-01, 2.497154632195135171e-01, -1.855397295481920616e-01, -7.251917331285954171e-01, -9.613558878484496084e-02, 2.344329769812907582e-01, -5.238388056035090390e-01, -6.072412253539930527e-01
-1.529572548428557166e-01, 4.309931658809594834e-01, 4.441049744940775423e-01, 6.187261596071015335e-01, 3.691130162298035811e-01, 4.873177661614129796e-01, -1.230448759559032434e-01, -4.226567208224482064e-01, -2.744503790982518177e-01, -1.534364380763778568e-01, 1.259536578989601807e-01, 4.888505346474879554e-01, 4.651246696395183733e-01, 3.672596464807684202e-01, 5.234581157716184929e-01, 1.595480924673542134e-01, -7.099274571905388187e-02, -7.505072389418087075e-01, -1.991592724458813579e-01, 2.868849624636626849e-01, -3.885829330605187204e-01, -6.757422492808360381e-01, 8.989265174054306140e-02, 8.929936557377560202e-02
2.044524947867479847e-01, 3.445313532509217680e-01, -4.395126291436189936e-01, 1.691237027854556457e-02, -5.582921807862740726e-01, -3.786429930729632853e-01, -2.905507986084457928e-01, 3.255262840930979729e-01, -3.144944197096670169e-01, 1.286489742666964697e-01, 4.863248687456274144e-01, 3.546493423655891486e-01, -1.609698417583411423e-01, 2.552271824143629297e-01, 2.433691837866224783e-01, 7.147836455011677970e-01, -2.579880253849846095e-01, -2.694138075234567831e-01, 7.147623906323077314e-01, 4.305730208431333694e-01, -4.859392524132465363e-01, 9.442830038157427885e-02, 8.253597706757823671e-01, 4.120647599838652450e-04
4.752344878659910399e-01, -1.059060728615922060e-03, -1.225483626611471311e-01, -1.869539922866839676e-01, -1.608570348488978508e-01, -5.426872385727977699e-01, -2.610382380372021083e-01, 3.356676928954948624e-01, 5.196111680980811665e-01, 5.567123328131126092e-01, 2.897996239072631597e-01, -1.866353511393529785e-01, -1.650366433815077527e-01, 8.465299153837571935e-03, -5.409036048338747849e-01, -3.300837219741282191e-01, -5.096356350216791897e-01, 5.938445574302022578e-01, 4.250101702307644835e-01, -6.265317423240616135e-01, -1.263483621525967049e-01, 7.673101716638359715e-01, -3.417828723892643583e-02, -6.413445896238847421e-01
5.915348269949405324e-02, 2.213134207436272816e-01, 6.744794625705134994e-01, 5.020909019667285644e-01, 6.447667714684433005e-01, 3.549862580608967866e-01, -1.391525040772996491e-01, -4.142641863666869373e-01, 3.165816419847407026e-01, 1.739569794557922211e-01, 2.395703712797750407e-02, 1.369179282269988862e-01, 4.833132618321508978e-01, 2.288617459195304848e-01, -1.809258892794763166e-02, -5.555968834328040007e-01, -2.891888664550006927e-01, -1.585411649752921370e-01, -3.680633606532174307e-01, -4.622721692696425411e-01, -1.798201945497435728e-01, -1.991094160878085217e-01, -4.834667227287605673e-01, -3.902655931300789138e-01
-1.185884976580000860e-01, 4.653550901688003893e-01, 1.203304215869112209e-01, 4.752311392118695466e-01, 1.789619390591376882e-02, 2.711787325412641225e-01, -1.656163594721858368e-01, -2.057697680433390741e-01, -4.571753463146607799e-01, -1.712908034060039164e-01, 2.564710116749801538e-01, 5.488208582921362266e-01, 2.783762412432853051e-01, 3.720191514786114206e-01, 6.004685799420109715e-01, 5.325346089081522960e-01, -5.980400310083983789e-02, -7.753201607945809926e-01, 1.191053238929789537e-01, 5.490911580048148943e-01, -4.730655229946292284e-01, -5.900297159762738497e-01, 4.743418983342789219e-01, 2.072147264073823103e-01
3.873462381748142835e-01, 2.330754781821265942e-01, -4.799941053657544865e-01, -1.500115860945581137e-01, -5.873490435045606306e-01, -6.054839409376332471e-01, -3.363299747340873225e-01, 4.693841173356097518e-01, -1.381118882932421722e-02, 3.535097823551113239e-01, 5.123793044283698750e-01, 1.544978442223595705e-01, -2.660921638210571594e-01, 1.677009448328564134e-01, -8.778096054935143056e-02, 4.414598085766409108e-01, -4.073845203064057063e-01, 1.173793471388503706e-01, 7.950476166378551701e-01, 6.832589016949207339e-02, -4.002248711908458212e-01, 4.798310338159443300e-01, 6.642059356847243023e-01, -2.659585147405832961e-01
3.715889890450521649e-01, -3.233158705215875579e-03, 2.354107913672807140e-01, 1.559239752727067420e-02, 2.250997855932761471e-01, -2.351161293875451141e-01, -1.906315673774699737e-01, 5.933623711816282675e-02, 6.133917871293826929e-01, 4.905734493442572286e-01, 1.344537990519791559e-01, -1.909701235989868240e-01, 6.839356515917066615e-02, 2.257023974717302719e-02, -5.097059016733640480e-01, -6.389630976656847094e-01, -4.646017609647152824e-01, 5.000085453818969849e-01, 5.426051911600373451e-02, -7.900782170690500150e-01, -4.786297598003991932e-02, 5.432064079422443958e-01, -3.944484201439042437e-01, -6.629875601363502957e-01
-7.723075475268675882e-02, 3.333267135519829560e-01, 6.432136153964436165e-01, 6.176922675798813822e-01, 5.990055860272017751e-01, 4.946550659148452045e-01, -1.199768935495116179e-01, -4.874085949899790160e-01, 3.702693912385358888e-02, -9.434093155766942046e-03, 3.812554098301153271e-02, 3.178990900376437168e-01, 5.278072210388771168e-01, 3.058354172628387491e-01, 2.673123489716397461e-01, -2.718540770314584742e-01, -1.654405372924003248e-01, -4.815596232882864980e-01, -3.747226697405852125e-01, -1.162561689106303281e-01, -2.627364097272631427e-01, -4.988946863928959696e-01, -2.791776113856134778e-01, -1.461616480326893008e-01
-9.052023794905772469e-02, 3.915414352259580233e-01, -1.424568641998638363e-01, 2.748430850456157204e-01, -2.412514208147224226e-01, 8.275228581115072479e-02, -1.384756874906095114e-01, -1.457662044694626492e-02, -5.207022793392588333e-01, -1.724447881004690375e-01, 2.759667235930472473e-01, 4.763623702146477790e-01, 7.640231485752808915e-02, 2.910311118266815655e-01, 5.541312827549758069e-01, 7.099877537620823409e-01, -4.969181163344896235e-03, -6.587261110752411497e-01, 2.975949075613146255e-01, 6.604757701099193135e-01, -4.258378603291238518e-01, -4.402165415402026771e-01, 6.533867267702930803e-01, 2.817344991279422950e-01
-5.186397173225673063e-01, -2.107093365512296979e-01, 2.842704535321726178e-01, 1.071922742755614388e-01, 3.809150075781872480e-01, 6.250813096914551448e-01, 3.830405154224764686e-01, -4.294061101108449519e-01, -2.869934996717693476e-01, -5.426197183501619836e-01, -5.084690969408429684e-01, -4.486593544700874514e-02, 1.804581708302875065e-01, -1.642454859249512789e-01, 3.156887209079733969e-01, -6.873616910910744504e-02, 5.848647885171415206e-01, -3.280106026907624317e-01, -7.094238242834008945e-01, 3.253936308228345120e-01, 3.804075494693334725e-01, -6.659685865829326756e-01, -3.810430833564715236e-01, 5.554408054420302276e-01
-5.080587829990076409e-01, -2.606870482186687821e-01, -1.952033910027671793e-01, -1.760637824985084032e-01, -1.058156649245863695e-01, 3.446071714321671253e-01, 4.064683028207652926e-01, -1.213983187682683290e-01, -5.395620128741415167e-01, -6.187297782901214349e-01, -4.184734635046156725e-01, -4.342646626013636768e-02, -1.229362674283869805e-01, -2.344541296018823884e-01, 3.844732267480654997e-01, 4.161234878535752801e-01, 6.930451271830968540e-01, -3.051123055969787168e-01, -3.385853139676302526e-01, 6.860232953142141321e-01, 3.703342267035143465e-01, -5.396172753479328010e-01, 8.283565600166059584e-02, 7.826325072003237349e-01
... 138 more rows
